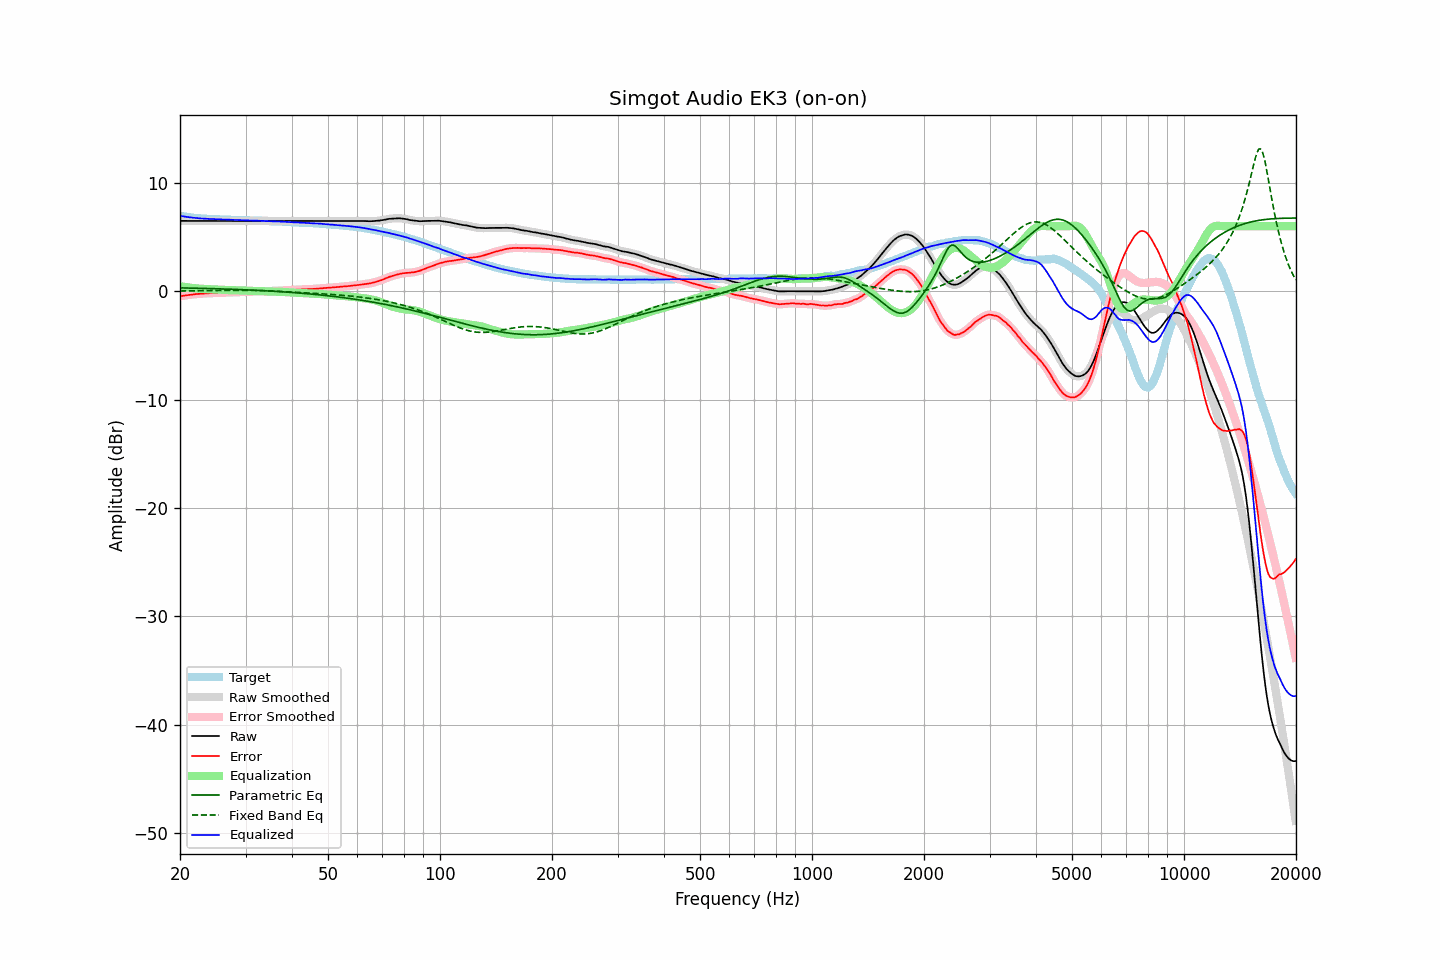

The file beside this chart, header and first rows:
frequency, raw, error, smoothed, error_smoothed, equalization, parametric_eq, fixed_band_eq, equalized_raw, equalized_smoothed, target
20.00, 6.49, -0.47, 6.49, -0.47, 0.47, 0.31, 0.03, 6.96, 6.96, 6.96
20.20, 6.49, -0.44, 6.49, -0.44, 0.44, 0.31, 0.03, 6.93, 6.93, 6.93
20.40, 6.49, -0.42, 6.49, -0.42, 0.42, 0.30, 0.03, 6.91, 6.91, 6.91
20.61, 6.49, -0.40, 6.49, -0.40, 0.39, 0.30, 0.03, 6.88, 6.88, 6.89
20.81, 6.49, -0.38, 6.49, -0.38, 0.37, 0.30, 0.03, 6.86, 6.86, 6.87
21.02, 6.49, -0.36, 6.49, -0.36, 0.35, 0.30, 0.03, 6.84, 6.84, 6.85
21.23, 6.49, -0.33, 6.49, -0.33, 0.33, 0.29, 0.03, 6.82, 6.82, 6.82
21.44, 6.49, -0.31, 6.49, -0.31, 0.31, 0.29, 0.04, 6.80, 6.80, 6.80
21.66, 6.49, -0.29, 6.49, -0.30, 0.30, 0.29, 0.04, 6.79, 6.79, 6.78
21.87, 6.49, -0.28, 6.49, -0.28, 0.28, 0.28, 0.04, 6.77, 6.77, 6.77
22.09, 6.49, -0.26, 6.49, -0.26, 0.27, 0.28, 0.04, 6.76, 6.76, 6.75
22.31, 6.49, -0.25, 6.49, -0.25, 0.25, 0.28, 0.04, 6.74, 6.74, 6.74
22.54, 6.49, -0.24, 6.49, -0.24, 0.24, 0.27, 0.04, 6.73, 6.73, 6.73
22.76, 6.49, -0.23, 6.49, -0.23, 0.23, 0.27, 0.05, 6.72, 6.72, 6.72
22.99, 6.49, -0.22, 6.49, -0.22, 0.22, 0.26, 0.05, 6.71, 6.71, 6.71
23.22, 6.49, -0.21, 6.49, -0.21, 0.21, 0.26, 0.05, 6.70, 6.70, 6.70
23.45, 6.49, -0.20, 6.49, -0.20, 0.20, 0.26, 0.05, 6.69, 6.69, 6.69
23.69, 6.49, -0.19, 6.49, -0.19, 0.19, 0.25, 0.05, 6.68, 6.68, 6.68
23.92, 6.49, -0.19, 6.49, -0.18, 0.19, 0.25, 0.06, 6.68, 6.68, 6.68
24.16, 6.49, -0.18, 6.49, -0.18, 0.18, 0.24, 0.06, 6.67, 6.67, 6.67
24.40, 6.49, -0.18, 6.49, -0.17, 0.17, 0.24, 0.06, 6.66, 6.66, 6.67
24.65, 6.49, -0.16, 6.49, -0.17, 0.16, 0.24, 0.06, 6.65, 6.65, 6.65
24.89, 6.49, -0.16, 6.49, -0.16, 0.16, 0.23, 0.07, 6.65, 6.65, 6.65
25.14, 6.49, -0.15, 6.49, -0.15, 0.15, 0.23, 0.07, 6.64, 6.64, 6.64
25.39, 6.49, -0.14, 6.49, -0.14, 0.15, 0.22, 0.07, 6.64, 6.64, 6.63
25.65, 6.49, -0.14, 6.49, -0.14, 0.14, 0.22, 0.07, 6.63, 6.63, 6.63
25.91, 6.49, -0.13, 6.49, -0.13, 0.13, 0.21, 0.07, 6.62, 6.62, 6.62
26.16, 6.49, -0.13, 6.49, -0.13, 0.13, 0.21, 0.08, 6.62, 6.62, 6.62
26.43, 6.49, -0.13, 6.49, -0.12, 0.12, 0.20, 0.08, 6.61, 6.61, 6.62
26.69, 6.49, -0.12, 6.49, -0.12, 0.12, 0.20, 0.08, 6.61, 6.61, 6.61
26.96, 6.49, -0.11, 6.49, -0.11, 0.11, 0.19, 0.08, 6.60, 6.60, 6.60
27.23, 6.49, -0.10, 6.49, -0.11, 0.11, 0.19, 0.08, 6.60, 6.60, 6.59
27.50, 6.49, -0.10, 6.49, -0.10, 0.10, 0.18, 0.08, 6.59, 6.59, 6.59
27.77, 6.49, -0.10, 6.49, -0.10, 0.10, 0.18, 0.09, 6.59, 6.59, 6.59
28.05, 6.49, -0.09, 6.49, -0.09, 0.09, 0.17, 0.09, 6.58, 6.58, 6.58
28.33, 6.49, -0.09, 6.49, -0.09, 0.09, 0.16, 0.09, 6.58, 6.58, 6.58
28.62, 6.49, -0.09, 6.49, -0.08, 0.08, 0.16, 0.09, 6.57, 6.57, 6.58
28.90, 6.49, -0.07, 6.49, -0.08, 0.08, 0.15, 0.09, 6.57, 6.57, 6.56
29.19, 6.49, -0.07, 6.49, -0.07, 0.08, 0.15, 0.09, 6.57, 6.57, 6.56
29.48, 6.49, -0.07, 6.49, -0.07, 0.07, 0.14, 0.09, 6.56, 6.56, 6.56
29.78, 6.49, -0.07, 6.49, -0.07, 0.07, 0.13, 0.09, 6.56, 6.56, 6.56
30.08, 6.49, -0.07, 6.49, -0.06, 0.06, 0.13, 0.09, 6.55, 6.55, 6.56
30.38, 6.49, -0.06, 6.49, -0.06, 0.06, 0.12, 0.08, 6.55, 6.55, 6.55
30.68, 6.49, -0.05, 6.49, -0.06, 0.06, 0.12, 0.08, 6.55, 6.55, 6.54
30.99, 6.49, -0.05, 6.49, -0.05, 0.05, 0.11, 0.08, 6.54, 6.54, 6.54
31.30, 6.49, -0.05, 6.49, -0.05, 0.05, 0.10, 0.08, 6.54, 6.54, 6.54
31.61, 6.49, -0.04, 6.49, -0.04, 0.04, 0.09, 0.08, 6.53, 6.53, 6.53
31.93, 6.49, -0.03, 6.49, -0.03, 0.03, 0.09, 0.07, 6.52, 6.52, 6.52
32.24, 6.49, -0.03, 6.49, -0.03, 0.03, 0.08, 0.07, 6.52, 6.52, 6.52
32.57, 6.49, -0.02, 6.49, -0.02, 0.02, 0.07, 0.06, 6.51, 6.51, 6.51
32.89, 6.49, -0.02, 6.49, -0.02, 0.02, 0.06, 0.06, 6.51, 6.51, 6.51
33.22, 6.49, -0.01, 6.49, -0.01, 0.01, 0.06, 0.06, 6.50, 6.50, 6.50
33.55, 6.49, -0.00, 6.49, -0.01, 0.01, 0.05, 0.05, 6.50, 6.50, 6.49
33.89, 6.49, 0.00, 6.49, 0.00, -0.00, 0.04, 0.05, 6.49, 6.49, 6.49
34.23, 6.49, 0.00, 6.49, 0.01, -0.01, 0.03, 0.04, 6.48, 6.48, 6.49
34.57, 6.49, 0.02, 6.49, 0.01, -0.01, 0.02, 0.03, 6.48, 6.48, 6.47
34.92, 6.49, 0.02, 6.49, 0.02, -0.02, 0.02, 0.03, 6.47, 6.47, 6.47
35.27, 6.49, 0.02, 6.49, 0.03, -0.03, 0.01, 0.02, 6.46, 6.46, 6.47
35.62, 6.49, 0.04, 6.49, 0.03, -0.03, -0.00, 0.01, 6.46, 6.46, 6.45
35.97, 6.49, 0.04, 6.49, 0.04, -0.04, -0.01, 0.01, 6.45, 6.45, 6.45
... 635 more rows
